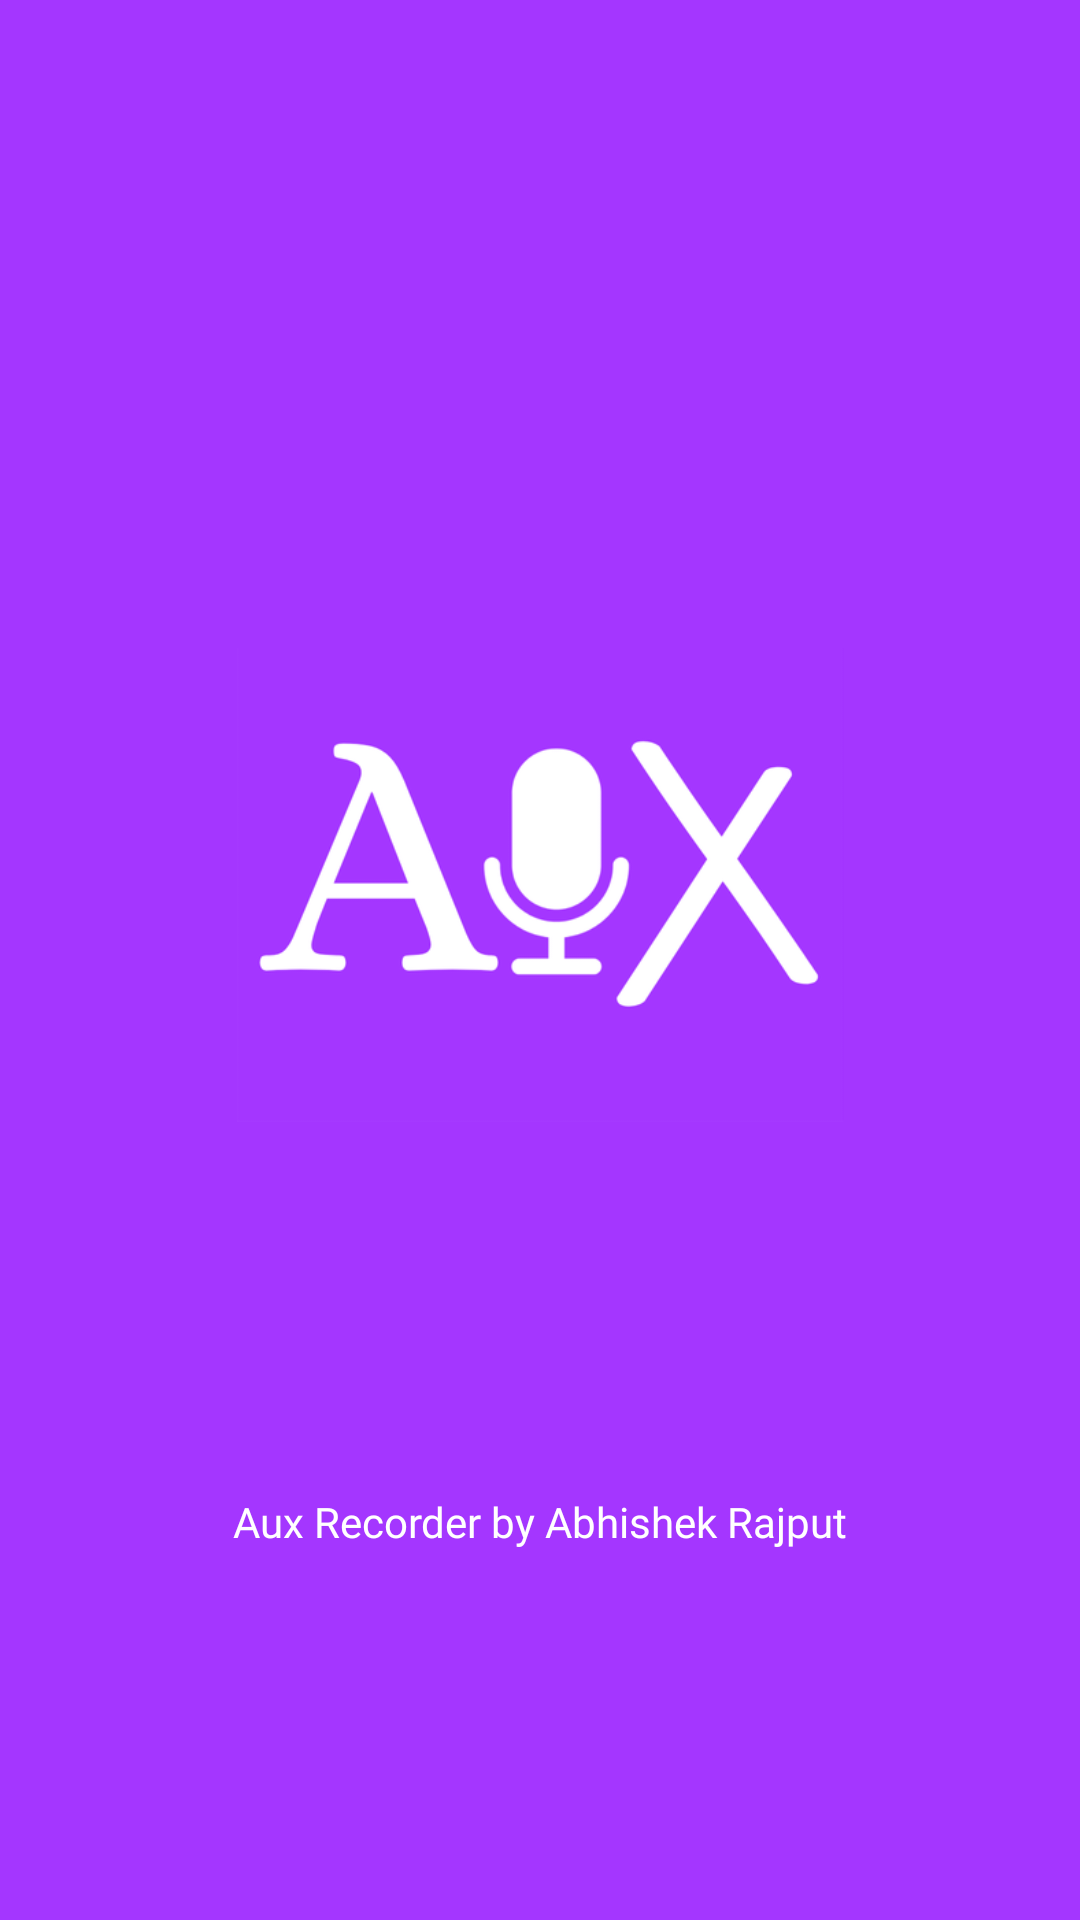

The Android layout XML behind this screen, and the referenced resources:
<!-- AndroidManifest.xml: application theme Theme.AuxRecorder -->
<!-- res/layout/activity_splash_screen.xml -->
<?xml version="1.0" encoding="utf-8"?>
<androidx.constraintlayout.widget.ConstraintLayout xmlns:android="http://schemas.android.com/apk/res/android"
    xmlns:app="http://schemas.android.com/apk/res-auto"
    xmlns:tools="http://schemas.android.com/tools"
    android:layout_width="match_parent"
    android:layout_height="match_parent"
    tools:context=".splashScreen"
    android:background="#a436ff">


    <ImageView
        android:id="@+id/splash_img"
        android:layout_width="253dp"
        android:layout_height="158dp"
        android:src="@drawable/auxrec_192x192_logo"
        app:layout_constraintBottom_toBottomOf="parent"
        app:layout_constraintEnd_toEndOf="parent"
        app:layout_constraintStart_toStartOf="parent"
        app:layout_constraintTop_toTopOf="parent"
        app:layout_constraintVertical_bias="0.448" />

    <TextView
        android:id="@+id/splash_text"
        android:layout_width="wrap_content"
        android:layout_height="wrap_content"
        android:fontFamily="@font/amiko_semibold"
        android:text="Aux Recorder by Abhishek Rajput"
        android:textColor="@android:color/white"
        app:layout_constraintBottom_toBottomOf="parent"
        app:layout_constraintEnd_toEndOf="@id/splash_img"
        app:layout_constraintStart_toStartOf="@id/splash_img"
        app:layout_constraintTop_toBottomOf="@id/splash_img" />

</androidx.constraintlayout.widget.ConstraintLayout>
<!-- resources referenced by this layout -->
<resources>
  <!-- drawable auxrec_192x192_logo: png bitmap (drawable, 24157 bytes) -->
  <style name="Theme.AuxRecorder" parent="Base.Theme.AuxRecorder" />
  <style name="Base.Theme.AuxRecorder" parent="Theme.Material3.DayNight.NoActionBar">
          
          
      </style>
</resources>
